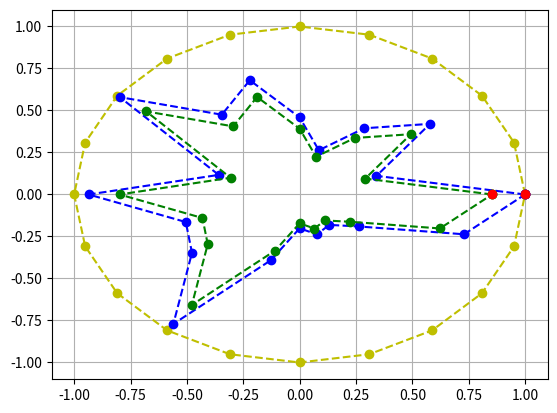

Here is the Python script that generated this plot:
import math
import random
import matplotlib.pyplot as plt

original_longitude = -1.55459
original_latitude = 55.0198
numberOfEdges = 20  # Number of edges on polygon
radius =  1  # Radius (polar co-ordinates)
deltaTheta = (2 * math.pi) / numberOfEdges  # Change in angle per point (polar co-ordinates)
routeDistanceMeters = 2000
routeDistanceRadian = math.radians(2000 / 111300)
perimeter = 2 * math.pi * radius 

# For each delta theta defining a list of X and Y co-ordinates for the unit circle polygon and
# generating a random polygon by varying the radius  
currentTheta = 0
coordsPolygon = [[1, 0]] 
coordsRandomPolygon = [[1, 0]]
perimeterPolygon = 0
perimeterRandomPolygon = 0
randomRadiusLst = []
for i in range(numberOfEdges):    
    currentTheta += deltaTheta
    randomRadius = radius - random.uniform(0, (0.8 * radius))
    randomRadiusLst.append(randomRadius)

    if (i ==  (numberOfEdges - 1)):
        coordsPolygon.append([1, 0])
        coordsRandomPolygon.append([1, 0])
    else:
        coordsPolygon.append([radius * math.cos(currentTheta), radius * math.sin(currentTheta)])
        coordsRandomPolygon.append([randomRadius * math.cos(currentTheta), randomRadius * math.sin(currentTheta)])

    # Distance between points for unit circle polygon and random polygon 
    perimeterPolygon += math.sqrt((coordsPolygon[i][0]-coordsPolygon[i-1][0])**2 + (coordsPolygon[i][1]-coordsPolygon[i-1][1])**2) 
    perimeterRandomPolygon += math.sqrt((coordsRandomPolygon[i][0]-coordsRandomPolygon[i-1][0])**2 + (coordsRandomPolygon[i][1]-coordsRandomPolygon[i-1][1])**2)


# Scaling the random polygon to the perimeter of the original unit circle
scalingFactor = perimeter / perimeterRandomPolygon
currentTheta = 0
coordsRandomPolygonScaled = [[(1 * scalingFactor) * math.cos(currentTheta), (0 * scalingFactor) * math.sin(currentTheta)]]
perimeterScaledRandomPolygon = 0
for i in range(numberOfEdges):
    currentTheta += deltaTheta
    if (i ==  (numberOfEdges - 1)):
        coordsRandomPolygonScaled.append([(1 * scalingFactor) * math.cos(currentTheta), (0 * scalingFactor) * math.sin(currentTheta)])
    else:
        coordsRandomPolygonScaled.append([(randomRadiusLst[i] * scalingFactor) * math.cos(currentTheta), (randomRadiusLst[i] * scalingFactor) * math.sin(currentTheta)])

    perimeterScaledRandomPolygon += math.sqrt((coordsRandomPolygonScaled[i][0]-coordsRandomPolygonScaled[i-1][0])**2 + (coordsRandomPolygonScaled[i][1]-coordsRandomPolygonScaled[i-1][1])**2)

print(scalingFactor)

if perimeterScaledRandomPolygon > routeDistanceRadian:
    while perimeterScaledRandomPolygon > perimeter:
        scalingFactor = scalingFactor - (scalingFactor * (0.3))
        currentTheta = 0
        coordsRandomPolygonScaled = [[(1 * scalingFactor) * math.cos(currentTheta), (0 * scalingFactor) * math.sin(currentTheta)]]
        iteratePerimeterScaledRandomPolygon = 0
        for i in range(numberOfEdges):
            currentTheta += deltaTheta
            if (i ==  (numberOfEdges - 1)):
                coordsRandomPolygonScaled.append([(1 * scalingFactor) * math.cos(currentTheta), (0 * scalingFactor) * math.sin(currentTheta)])
            else:
                coordsRandomPolygonScaled.append([(randomRadiusLst[i] * scalingFactor) * math.cos(currentTheta), (randomRadiusLst[i] * scalingFactor) * math.sin(currentTheta)])

            iteratePerimeterScaledRandomPolygon += math.sqrt((coordsRandomPolygonScaled[i][0]-coordsRandomPolygonScaled[i-1][0])**2 + (coordsRandomPolygonScaled[i][1]-coordsRandomPolygonScaled[i-1][1])**2)
        perimeterScaledRandomPolygon = iteratePerimeterScaledRandomPolygon
else:
    while perimeterScaledRandomPolygon > routeDistanceRadian:
        scalingFactor = scalingFactor + (scalingFactor * (0.3))
        currentTheta = 0
        coordsRandomPolygonScaled = [[(1 * scalingFactor) * math.cos(currentTheta), (0 * scalingFactor) * math.sin(currentTheta)]]
        iteratePerimeterScaledRandomPolygon = 0
        for i in range(numberOfEdges):
            currentTheta += deltaTheta
            if (i ==  (numberOfEdges - 1)):
                coordsRandomPolygonScaled.append([(1 * scalingFactor) * math.cos(currentTheta), (0 * scalingFactor) * math.sin(currentTheta)])
            else:
                coordsRandomPolygonScaled.append([(randomRadiusLst[i] * scalingFactor) * math.cos(currentTheta), (randomRadiusLst[i] * scalingFactor) * math.sin(currentTheta)])

            iteratePerimeterScaledRandomPolygon += math.sqrt((coordsRandomPolygonScaled[i][0]-coordsRandomPolygonScaled[i-1][0])**2 + (coordsRandomPolygonScaled[i][1]-coordsRandomPolygonScaled[i-1][1])**2)
        perimeterScaledRandomPolygon = iteratePerimeterScaledRandomPolygon



print('Perimeter: ' + str(perimeter))
print('Scaled Random Polygon Perimeter: ' + str(perimeterScaledRandomPolygon))

#X_coordsPolygon = [(i[0] + original_longitude) for i in coordsPolygon]
#Y_coordsPolygon = [(i[1] + original_latitude) for i in coordsPolygon]
#X_coordsRandomPolygon = [(i[0] + original_longitude) for i in coordsRandomPolygon]
#Y_coordsRandomPolygon = [(i[1] + original_latitude) for i in coordsRandomPolygon]
#X_coordsRandomPolygonScaled = [(i[0] + original_longitude) for i in coordsRandomPolygonScaled]
#Y_coordsRandomPolygonScaled = [(i[1] + original_latitude) for i in coordsRandomPolygonScaled]

X_coordsPolygon = [i[0] for i in coordsPolygon]
Y_coordsPolygon = [i[1] for i in coordsPolygon]
X_coordsRandomPolygon = [i[0] for i in coordsRandomPolygon]
Y_coordsRandomPolygon = [i[1] for i in coordsRandomPolygon]
X_coordsRandomPolygonScaled = [i[0] for i in coordsRandomPolygonScaled]
Y_coordsRandomPolygonScaled = [i[1] for i in coordsRandomPolygonScaled]

plt.plot(X_coordsPolygon, Y_coordsPolygon, linestyle='--', marker='o', color='y')
plt.plot(X_coordsPolygon[0], Y_coordsPolygon[0], linestyle='--', marker='o', color='r')
plt.plot(X_coordsRandomPolygon, Y_coordsRandomPolygon, linestyle='--', marker='o', color='b')
plt.plot(X_coordsRandomPolygon[0], Y_coordsRandomPolygon[0], linestyle='--', marker='o', color='r')
plt.plot(X_coordsRandomPolygonScaled, Y_coordsRandomPolygonScaled, linestyle='--', marker='o', color='g')
plt.plot(X_coordsRandomPolygonScaled[0], Y_coordsRandomPolygonScaled[0],  linestyle='--', marker='o', color='r')
plt.grid()
plt.show()



